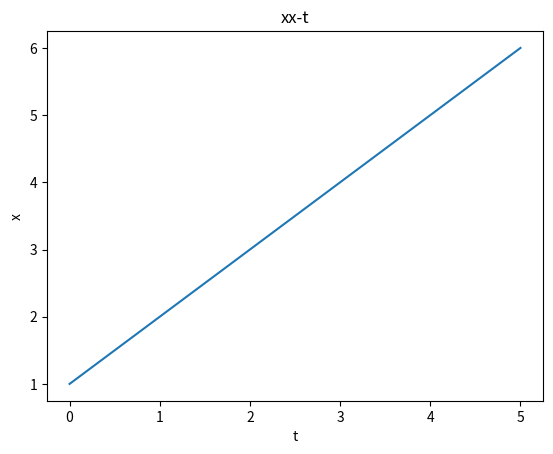

Generate this figure with matplotlib: (Note: this script raises an exception after producing the figure.)
import matplotlib.pyplot as plt
import json
import time


# params:
# showImgType : x, v or both
# showImgDimension : x(0), y(1) or otherwise(2)
showImgType = ('x', 'v', 'xy', 'all')
showImgDimension = (0, 1, 2)
savePath = "Img/" + time.strftime('%Y-%m-%d-%H-%M-%S', time.localtime(time.time())) + "--"


def loadData(dataType, dataOrder, dataBase="test_data.json"):
    dataList = []
    with open(dataBase, 'r', encoding='utf') as fp:
        dataDict = json.load(fp)
        FinalDataDict = dataDict[dataType][dataOrder]
        dataList.append(FinalDataDict["x0"])
        dataList.append(FinalDataDict["x1"])
        dataList.append(FinalDataDict["v0"])
        dataList.append(FinalDataDict["v1"])
        dataList.append(FinalDataDict["a_max"])
        dataList.append(FinalDataDict["d_max"])
        dataList.append(FinalDataDict["v_max"])
        dataList.append(FinalDataDict["frame_rate"])
    return dataList


def pltSingle(x, y, type, render=True):
    plt.figure()
    plt.title(type)
    plt.xlabel(type[-1])
    plt.ylabel(type[0:1])
    plt.plot(x, y)
    plt.savefig(savePath + type + ".png")
    if render:
        plt.show()
    return


def showImg(x, t, vx=None, y=None, vy=None, type='all', Dimension=0, render=True):
    if Dimension == 0:
        if type == 'x':
            pltSingle(t, x, "xx-t", render)
            return
        if type == 'v':
            pltSingle(t, vx, "vx-t", render)
            return
        if type == 'all':
            pltSingle(t, x, "xx-t", render)
            pltSingle(t, vx, "vx-t", render)
            return

    if Dimension == 1:
        if type == 'x':
            pltSingle(t, y, "yy-t", render)
            return
        if type == 'v':
            pltSingle(t, vy, "vy-t", render)
            return
        if type == 'all':
            pltSingle(t, y, "yy-t", render)
            pltSingle(t, vy, "vy-t", render)
            return

    if Dimension == 2:
        if type == 'x':
            pltSingle(t, x, "xx-t", render)
            pltSingle(t, y, "yy-t", render)
            pltSingle(x, y, "yy-x", render)
            return
        if type == 'v':
            pltSingle(t, vx, "vx-t", render)
            pltSingle(t, vy, "vy-t", render)
            return
        if type == 'all':
            pltSingle(t, x, "xx-t", render)
            pltSingle(t, y, "yy-t", render)
            pltSingle(x, y, "yy-x", render)
            pltSingle(t, vx, "vx-t", render)
            pltSingle(t, vy, "vy-t", render)
            return


t = [0, 1, 2, 3, 4, 5]
x = [1 + i for i in t]
y = [2 + i for i in t]
vx = [3 + i for i in t]
vy = [4 + i for i in t]
showImg(x, t, vx, y, vy, "all", 2)
